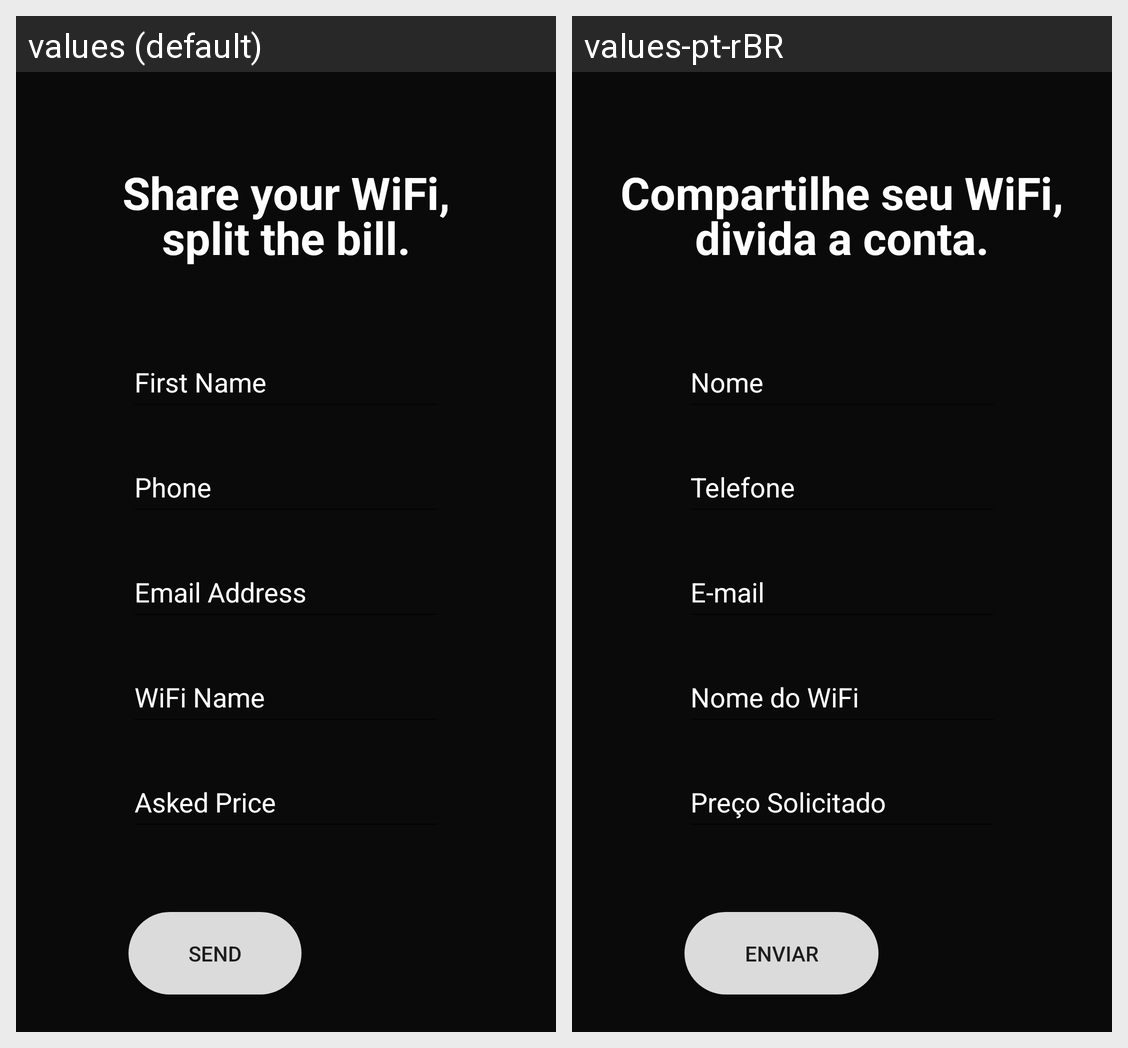

Locale-by-locale string values for the Android screen shown in this grid:
Android screen res/layout/activity_add_net_form.xml rendered under 2 locales, left to right: values (default), values-pt-rBR. Device: Nexus 5 (rendered at 1080×1920; each locale shown at half size, 540×960, under a caption strip naming it); theme AppTheme.
Strings drawn on this screen, with the default value and each locale's value (text and hints the layout hard-codes, and strings that could not be matched under every locale, appear in the picture but are not listed):

first_name
  values: First Name
  values-pt-rBR: Nome

phone_number
  values: Phone
  values-pt-rBR: Telefone

email_address
  values: Email Address
  values-pt-rBR: E-mail

wifi_name
  values: WiFi Name
  values-pt-rBR: Nome do WiFi

asked_price
  values: Asked Price
  values-pt-rBR: Preço Solicitado

slogan
  values: Share your WiFi,
  values-pt-rBR: Compartilhe seu WiFi,

slogan2
  values: split the bill.
  values-pt-rBR: divida a conta.

send
  values: Send
  values-pt-rBR: Enviar
